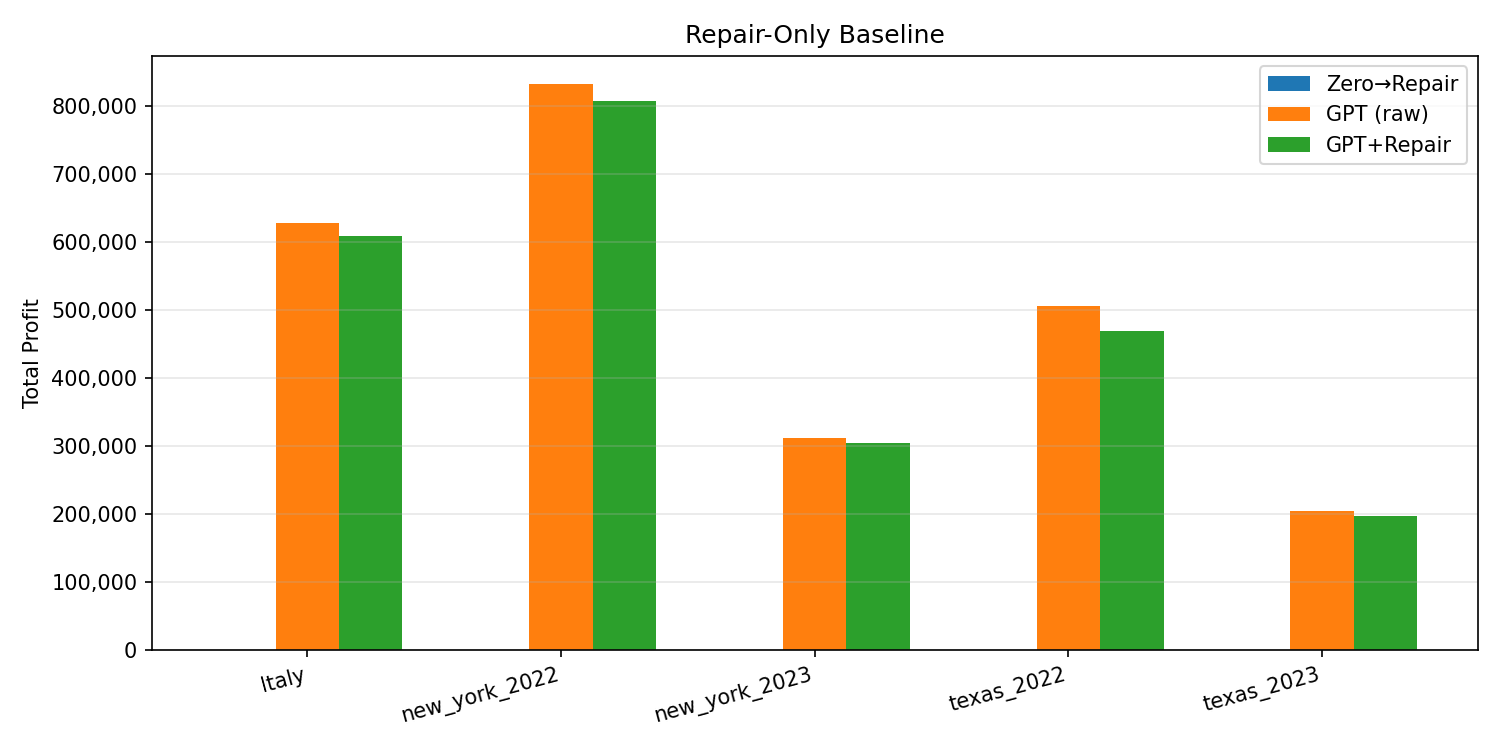

Values plotted in this chart, from the file beside it:
Dataset, Days, Zero→Repair Profit, GPT (pre-repair) Profit, GPT+Repair Profit, Repair-only / GPT+Repair
Italy, 364, 0.0, 627355, 607958, 0.0%
new_york_2022, 364, 0.0, 831252, 806723, 0.0%
new_york_2023, 364, 0.0, 312220, 304383, 0.0%
texas_2022, 363, 0.0, 505160, 468407, 0.0%
texas_2023, 314, 0.0, 204928, 197121, 0.0%
